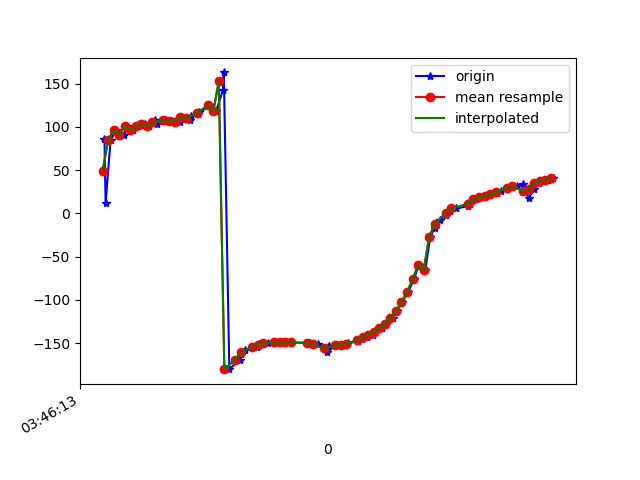

Values plotted in this chart, from the file beside it:
1618803974007, 1499657830921580, 85.75783, 86.45243, -120.29949
1618803974011, 1499657850152350, 11.87, 87.7, -50.81
1618803974029, 1499657869383120, 84.28, 86.56, -126.5
1618803974049, 1499657888613890, 96.62, 85.87, -139.6
1618803974076, 1499657907844660, 90.42, 85.97, -133.3
1618803974089, 1499657927075430, 101.2, 85.54, -144.5
1618803974110, 1499657946306200, 96.51, 85.13, -139.9
1618803974128, 1499657965536970, 100.5, 85.27, -143.7
1618803974153, 1499657984767740, 103.1, 84.33, -146.9
1618803974169, 1499658003998510, 101.1, 84.68, -144.3
1618803974191, 1499658023229280, 107.4, 83.87, -151.4
1618803974197, 1499658042460050, 102.9, 83.9, -146.8
1618803974228, 1499658061690820, 107.6, 83.93, -151.6
1618803974252, 1499658080921590, 107.3, 83.17, -151.8
1618803974279, 1499658100152360, 106.1, 83.74, -149.8
1618803974282, 1499658119383130, 111, 83.1, -155.6
1618803974316, 1499658138613900, 107.6, 83.27, -152.3
1618803974319, 1499658157844670, 112.4, 83.63, -157.2
1618803974346, 1499658177075440, 114.9, 82.89, -160.8
1618803974350, 1499658196306210, 116.9, 83.64, -162.5
1618803974390, 1499658215536980, 124.8, 83.62, -170.7
1618803974410, 1499658234767750, 117.8, 87.79, -168
1618803974435, 1499658253998520, 142.6, 84.18, 164.2
1618803974438, 1499658273229290, 162.9, 83.71, 144
1618803974458, 1499658292460060, -179.9, 82.08, 126.9
1618803974496, 1499658311690830, -168.9, 79.52, 116
1618803974500, 1499658330921600, -162.1, 76.41, 109.4
1618803974514, 1499658350152370, -157.7, 72.93, 105.1
1618803974558, 1499658369383140, -154.6, 69.17, 102.2
1618803974561, 1499658388613910, -152.4, 65.24, 100.1
1618803974565, 1499658407844680, -150.8, 61.18, 98.69
1618803974597, 1499658427075450, -149.8, 57.05, 97.69
1618803974620, 1499658446306220, -149.2, 52.97, 96.91
1618803974624, 1499658465536990, -148.8, 49.07, 96.22
1618803974649, 1499658484767760, -148.6, 45.49, 95.44
1618803974679, 1499658503998530, -148.7, 42.34, 94.58
1618803974682, 1499658523229300, -149, 39.68, 93.7
1618803974747, 1499658542460070, -149.4, 37.51, 92.77
1618803974749, 1499658561690840, -150, 35.86, 91.75
1618803974751, 1499658580921610, -150.5, 34.78, 90.57
1618803974777, 1499658600285239, -151, 34.28, 89.37
1618803974811, 1499658619516009, -159.9, 34, 93.03
1618803974814, 1499658638746779, -154.2, 34.78, 87.27
1618803974818, 1499658657977549, -153.1, 35.86, 85.38
1618803974850, 1499658677208319, -152.5, 37.31, 84.02
1618803974877, 1499658696439089, -151.9, 39.22, 82.81
1618803974883, 1499658715669859, -151, 41.51, 81.61
1618803974886, 1499658734900629, -149.6, 44.09, 80.18
1618803974923, 1499658754131399, -147.6, 46.88, 78.43
1618803974936, 1499658773362169, -145.2, 49.88, 76.39
1618803974956, 1499658792592939, -142.6, 53.06, 74.18
1618803974978, 1499658811823709, -139.9, 56.37, 71.76
1618803974981, 1499658831054479, -136.7, 59.76, 68.83
1618803975011, 1499658850285249, -132.5, 63.17, 64.98
1618803975024, 1499658869516019, -127.2, 66.47, 59.87
1618803975049, 1499658888746789, -120.5, 69.56, 53.42
1618803975065, 1499658907977559, -112.5, 72.4, 45.55
1618803975081, 1499658927208329, -102.9, 74.98, 35.96
1618803975104, 1499658946439099, -90.86, 77.15, 23.9
1618803975125, 1499658965669869, -76.12, 78.6, 9.095
1618803975142, 1499658984900639, -60, 79.11, -7.049
... 26 more rows
